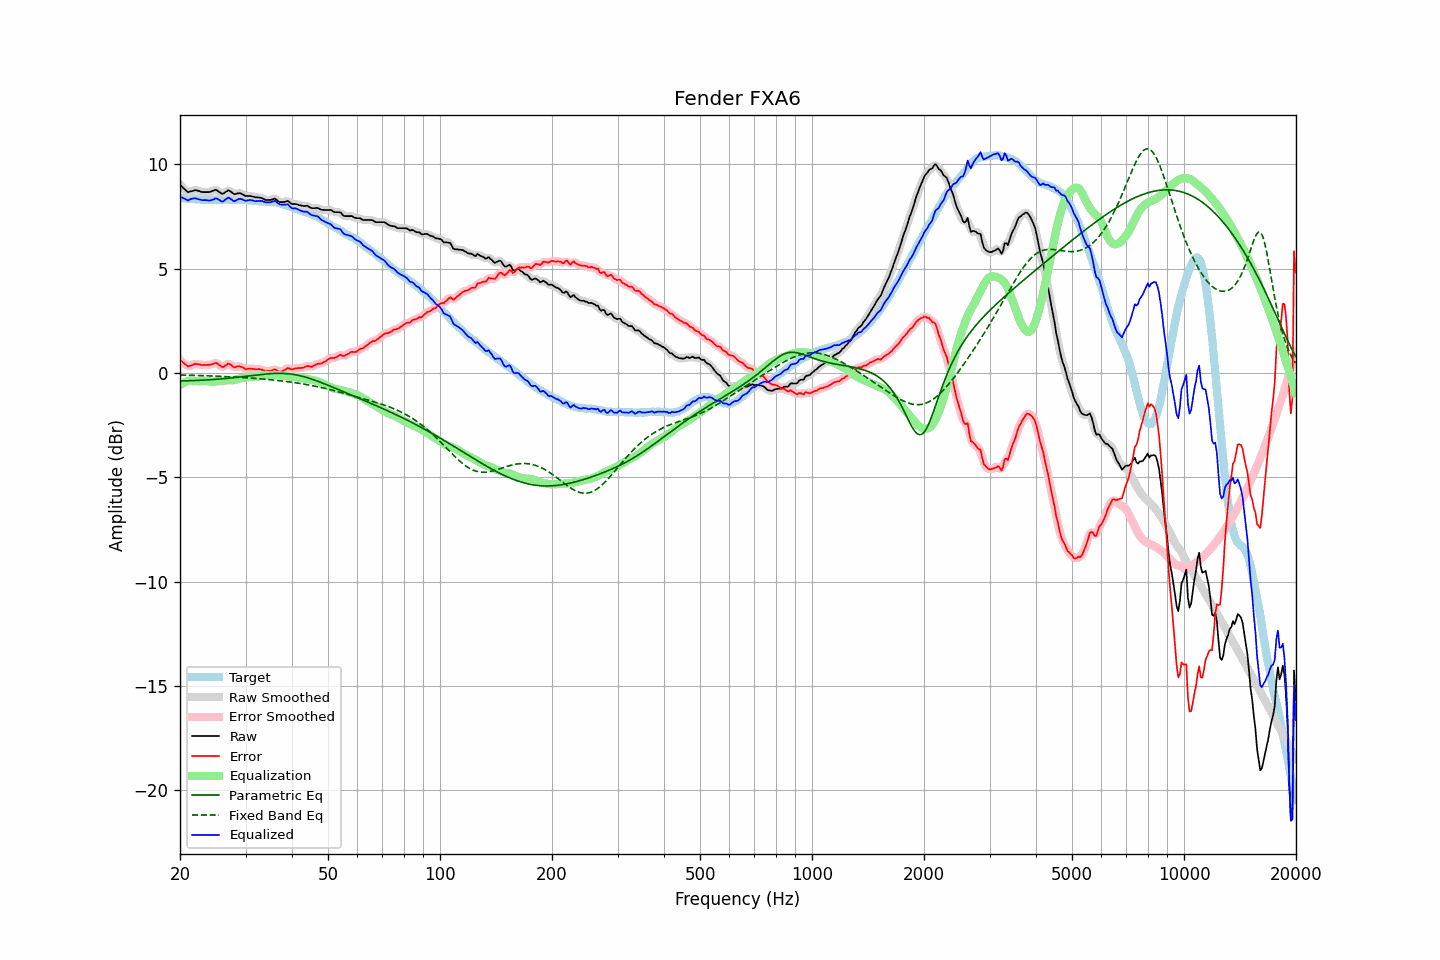

The file beside this chart, header and first rows:
frequency, raw, error, smoothed, error_smoothed, equalization, parametric_eq, fixed_band_eq, equalized_raw, equalized_smoothed, target
20.00, 9.01, 0.62, 9.02, 0.64, -0.58, -0.39, -0.10, 8.43, 8.44, 8.38
20.20, 8.94, 0.56, 8.93, 0.55, -0.53, -0.39, -0.10, 8.41, 8.40, 8.37
20.40, 8.86, 0.49, 8.85, 0.48, -0.49, -0.38, -0.10, 8.37, 8.36, 8.36
20.61, 8.79, 0.43, 8.78, 0.42, -0.45, -0.38, -0.11, 8.34, 8.33, 8.36
20.81, 8.72, 0.37, 8.71, 0.37, -0.42, -0.38, -0.11, 8.30, 8.29, 8.34
21.02, 8.65, 0.30, 8.68, 0.33, -0.40, -0.38, -0.11, 8.25, 8.28, 8.34
21.23, 8.68, 0.34, 8.67, 0.33, -0.38, -0.38, -0.11, 8.30, 8.29, 8.33
21.44, 8.70, 0.35, 8.69, 0.35, -0.36, -0.37, -0.12, 8.34, 8.33, 8.34
21.66, 8.72, 0.38, 8.73, 0.39, -0.37, -0.37, -0.12, 8.35, 8.35, 8.33
21.87, 8.75, 0.42, 8.74, 0.41, -0.38, -0.37, -0.12, 8.37, 8.36, 8.32
22.09, 8.75, 0.43, 8.74, 0.43, -0.39, -0.36, -0.12, 8.36, 8.35, 8.31
22.31, 8.73, 0.41, 8.73, 0.42, -0.40, -0.36, -0.12, 8.33, 8.33, 8.31
22.54, 8.71, 0.40, 8.71, 0.40, -0.40, -0.36, -0.13, 8.31, 8.30, 8.30
22.76, 8.68, 0.38, 8.68, 0.39, -0.40, -0.35, -0.13, 8.28, 8.28, 8.29
22.99, 8.66, 0.37, 8.67, 0.38, -0.39, -0.35, -0.13, 8.27, 8.27, 8.28
23.22, 8.66, 0.38, 8.66, 0.38, -0.38, -0.34, -0.14, 8.28, 8.27, 8.27
23.45, 8.66, 0.37, 8.66, 0.38, -0.38, -0.34, -0.14, 8.28, 8.27, 8.28
23.69, 8.66, 0.38, 8.66, 0.38, -0.39, -0.34, -0.14, 8.27, 8.27, 8.27
23.92, 8.66, 0.38, 8.66, 0.38, -0.40, -0.33, -0.14, 8.25, 8.26, 8.27
24.16, 8.68, 0.39, 8.68, 0.40, -0.42, -0.33, -0.15, 8.26, 8.26, 8.28
24.40, 8.71, 0.42, 8.71, 0.42, -0.43, -0.32, -0.15, 8.28, 8.29, 8.29
24.65, 8.74, 0.44, 8.74, 0.45, -0.42, -0.32, -0.15, 8.32, 8.32, 8.29
24.89, 8.77, 0.47, 8.76, 0.46, -0.41, -0.31, -0.16, 8.36, 8.34, 8.29
25.14, 8.75, 0.46, 8.74, 0.45, -0.40, -0.30, -0.16, 8.35, 8.34, 8.28
25.39, 8.69, 0.40, 8.69, 0.41, -0.39, -0.30, -0.16, 8.30, 8.30, 8.28
25.65, 8.64, 0.35, 8.63, 0.34, -0.38, -0.29, -0.17, 8.26, 8.25, 8.28
25.91, 8.58, 0.29, 8.60, 0.30, -0.38, -0.29, -0.17, 8.20, 8.22, 8.29
26.16, 8.59, 0.29, 8.60, 0.30, -0.37, -0.28, -0.17, 8.22, 8.23, 8.30
26.43, 8.65, 0.34, 8.65, 0.34, -0.36, -0.27, -0.18, 8.28, 8.28, 8.30
26.69, 8.70, 0.39, 8.70, 0.40, -0.36, -0.27, -0.18, 8.34, 8.34, 8.30
26.96, 8.75, 0.45, 8.73, 0.43, -0.35, -0.26, -0.18, 8.40, 8.37, 8.29
27.23, 8.71, 0.42, 8.71, 0.41, -0.35, -0.25, -0.19, 8.36, 8.36, 8.29
27.50, 8.66, 0.36, 8.66, 0.36, -0.35, -0.24, -0.19, 8.31, 8.30, 8.29
27.77, 8.60, 0.29, 8.60, 0.30, -0.35, -0.23, -0.20, 8.25, 8.25, 8.30
28.05, 8.56, 0.25, 8.58, 0.28, -0.34, -0.23, -0.20, 8.22, 8.24, 8.30
28.33, 8.58, 0.29, 8.58, 0.28, -0.32, -0.22, -0.20, 8.26, 8.26, 8.28
28.62, 8.60, 0.31, 8.59, 0.30, -0.29, -0.21, -0.21, 8.31, 8.30, 8.28
28.90, 8.61, 0.31, 8.60, 0.31, -0.27, -0.20, -0.21, 8.34, 8.33, 8.29
29.19, 8.59, 0.29, 8.58, 0.29, -0.26, -0.19, -0.22, 8.33, 8.33, 8.29
29.48, 8.55, 0.26, 8.55, 0.26, -0.25, -0.18, -0.22, 8.30, 8.30, 8.28
29.78, 8.50, 0.22, 8.51, 0.22, -0.24, -0.17, -0.23, 8.26, 8.27, 8.28
30.08, 8.47, 0.18, 8.48, 0.19, -0.22, -0.16, -0.23, 8.25, 8.25, 8.29
30.38, 8.47, 0.18, 8.47, 0.19, -0.21, -0.15, -0.24, 8.26, 8.26, 8.28
30.68, 8.47, 0.20, 8.47, 0.19, -0.19, -0.14, -0.24, 8.27, 8.27, 8.26
30.99, 8.47, 0.20, 8.46, 0.20, -0.19, -0.13, -0.25, 8.28, 8.28, 8.26
31.30, 8.45, 0.19, 8.45, 0.20, -0.19, -0.13, -0.25, 8.26, 8.26, 8.25
31.61, 8.43, 0.18, 8.43, 0.18, -0.19, -0.12, -0.26, 8.24, 8.24, 8.24
31.93, 8.41, 0.17, 8.42, 0.18, -0.19, -0.11, -0.27, 8.22, 8.23, 8.23
32.24, 8.41, 0.17, 8.41, 0.18, -0.18, -0.10, -0.27, 8.23, 8.23, 8.23
32.57, 8.40, 0.18, 8.40, 0.18, -0.17, -0.09, -0.28, 8.23, 8.23, 8.21
32.89, 8.39, 0.17, 8.39, 0.17, -0.15, -0.08, -0.28, 8.24, 8.24, 8.21
33.22, 8.37, 0.15, 8.36, 0.15, -0.13, -0.07, -0.29, 8.24, 8.23, 8.21
33.55, 8.33, 0.12, 8.33, 0.12, -0.12, -0.06, -0.30, 8.21, 8.21, 8.20
33.89, 8.29, 0.07, 8.30, 0.09, -0.11, -0.06, -0.30, 8.18, 8.19, 8.21
34.23, 8.28, 0.08, 8.28, 0.08, -0.11, -0.05, -0.31, 8.17, 8.17, 8.19
34.57, 8.28, 0.08, 8.27, 0.08, -0.11, -0.04, -0.32, 8.17, 8.17, 8.19
34.92, 8.28, 0.09, 8.28, 0.09, -0.11, -0.04, -0.32, 8.17, 8.17, 8.18
35.27, 8.30, 0.10, 8.31, 0.12, -0.11, -0.03, -0.33, 8.19, 8.20, 8.19
35.62, 8.32, 0.14, 8.32, 0.14, -0.11, -0.03, -0.34, 8.21, 8.22, 8.17
35.97, 8.35, 0.17, 8.32, 0.15, -0.10, -0.02, -0.35, 8.24, 8.22, 8.17
... 635 more rows
